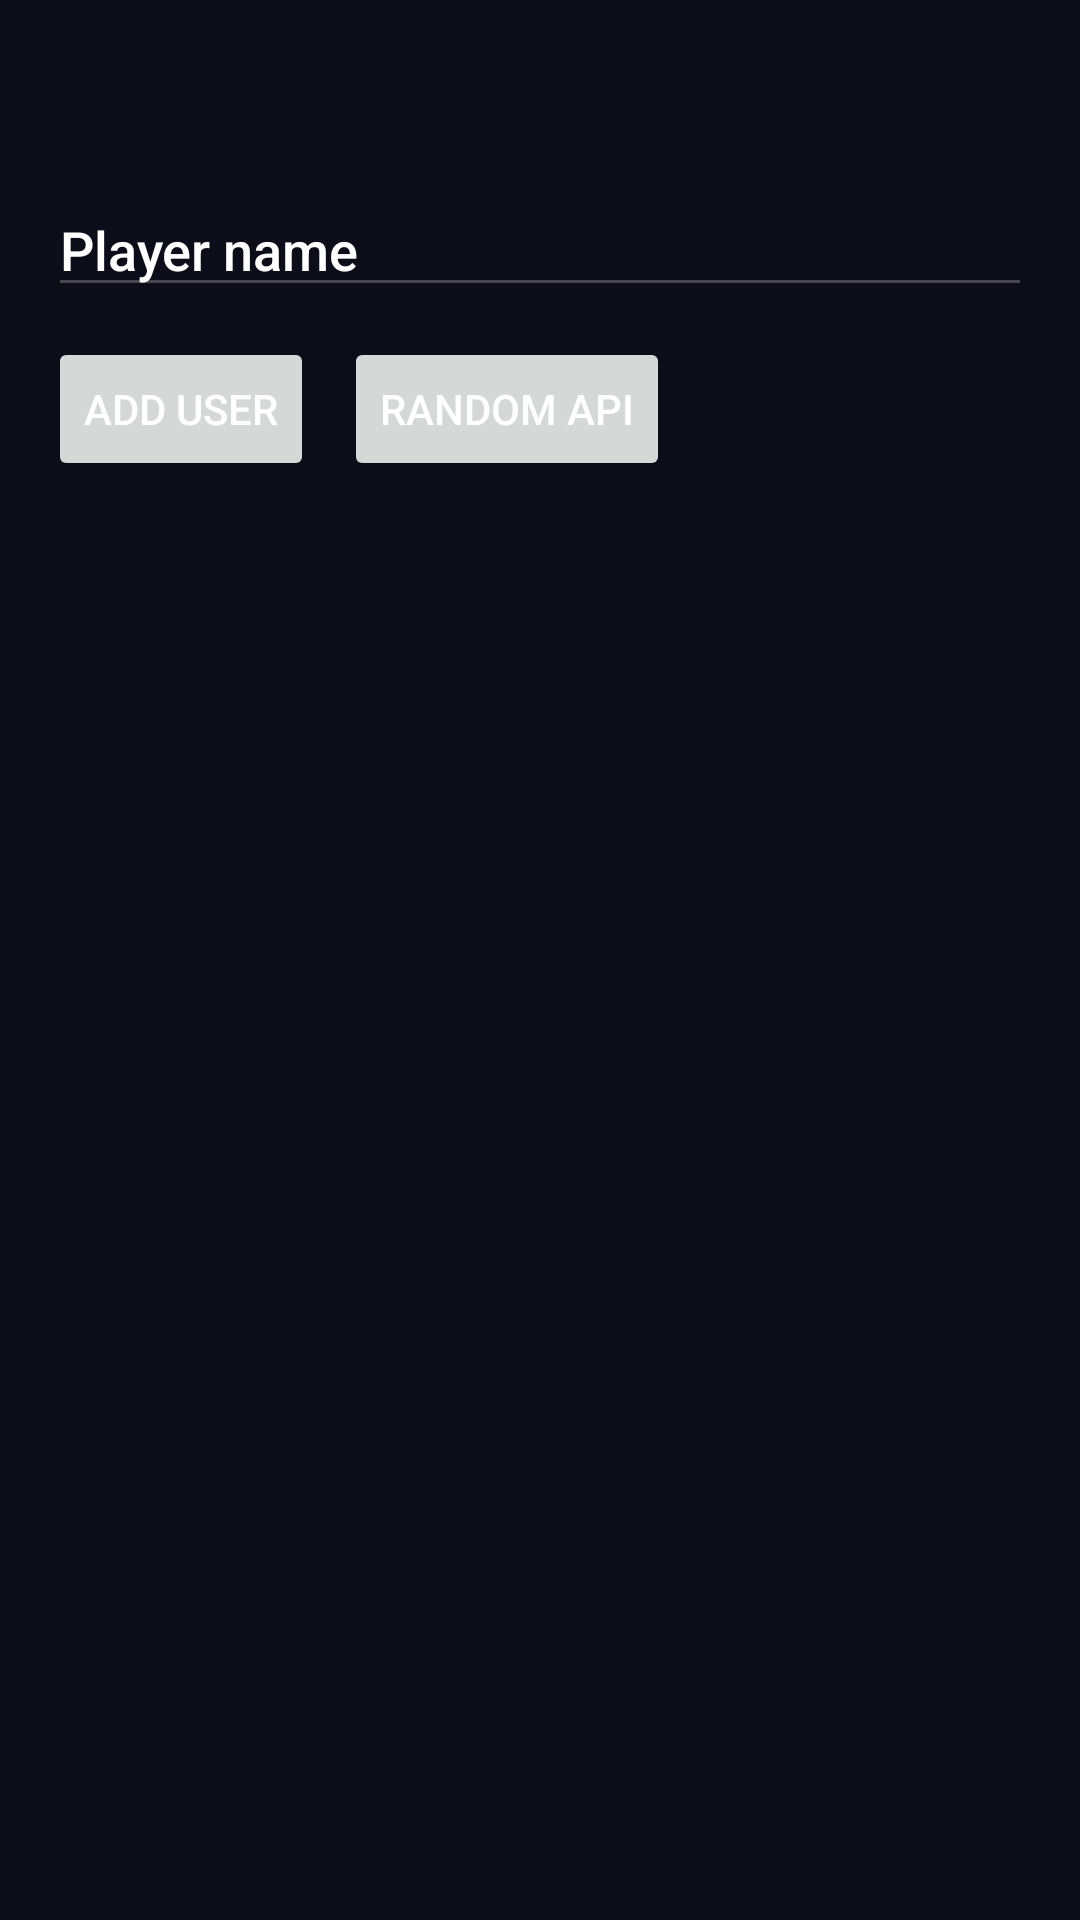

Android layout source for this screen:
<!-- AndroidManifest.xml: application theme Theme.Darts -->
<!-- res/layout/activity_users.xml -->
<LinearLayout xmlns:android="http://schemas.android.com/apk/res/android"
    android:id="@+id/main"
    android:layout_width="match_parent"
    android:layout_height="match_parent"
    android:orientation="vertical"
    android:padding="16dp">

    <EditText
        android:id="@+id/etUserName"
        android:layout_width="match_parent"
        android:layout_height="wrap_content"
        android:layout_marginTop="45dp"
        android:hint="Player name"
        android:textColor="@color/white"
        android:textColorHint="@color/white" />

    <LinearLayout
        android:layout_width="match_parent"
        android:layout_height="wrap_content"
        android:orientation="horizontal"
        android:layout_marginTop="10dp">

        <Button
            android:id="@+id/btnAddUser"
            android:layout_width="wrap_content"
            android:layout_height="wrap_content"
            android:text="Add user"
            android:textColor="@color/white" />

        <Button
            android:id="@+id/btnRandomUser"
            android:layout_width="wrap_content"
            android:layout_height="wrap_content"
            android:layout_marginStart="10dp"
            android:text="Random API"
            android:textColor="@color/white" />
    </LinearLayout>

    <LinearLayout
        android:id="@+id/llUserList"
        android:layout_width="match_parent"
        android:layout_height="wrap_content"
        android:layout_marginTop="15dp"
        android:orientation="vertical" />

</LinearLayout>
<!-- resources referenced by this layout -->
<resources>
  <style name="Theme.Darts" parent="Base.Theme.Darts" />
  <style name="Base.Theme.Darts" parent="Theme.Material3.DayNight.NoActionBar">
          
          
          <item name="android:windowBackground">#0d0d1a</item>
          <item name="android:statusBarColor">#0d0d1a</item>
          <item name="colorPrimary">#6A0303</item>
          <item name="colorPrimaryDark">#0d0d1a</item>
          <item name="android:textColor">#ffffff</item>
          <item name="android:fontFamily">sans-serif-medium</item>
      </style>
  <!-- not gathered from this repository: default colours our renderer supplied (Android Studio template values) -->
  <color name="white">#FFFFFFFF</color>
</resources>
